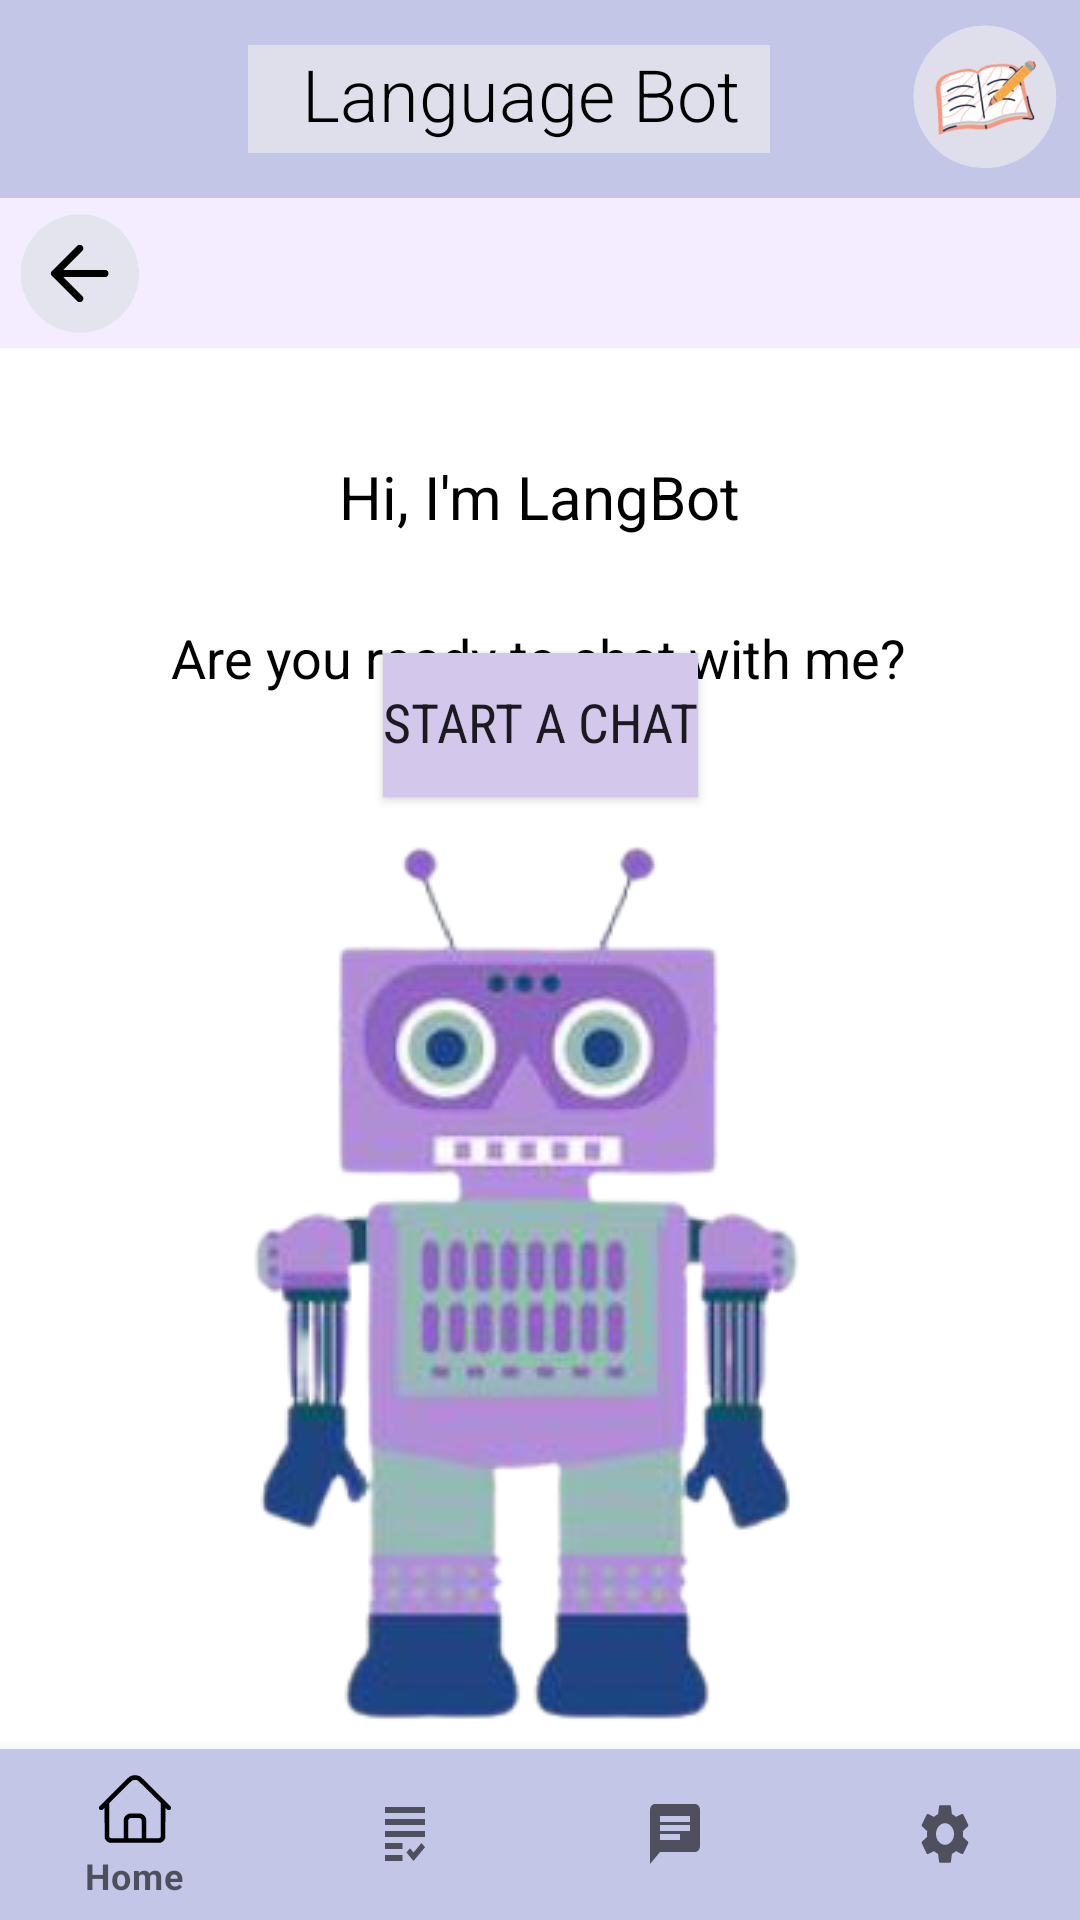

The Android layout XML behind this screen, and the referenced resources:
<!-- AndroidManifest.xml: application theme Theme.Phrasely -->
<!-- res/layout/activity_language_bot.xml -->
<?xml version="1.0" encoding="utf-8"?>
<androidx.constraintlayout.widget.ConstraintLayout xmlns:android="http://schemas.android.com/apk/res/android"
    xmlns:app="http://schemas.android.com/apk/res-auto"
    xmlns:tools="http://schemas.android.com/tools"
    android:layout_width="match_parent"
    android:layout_height="match_parent"
    tools:context=".LanguageBot">

    <androidx.constraintlayout.widget.ConstraintLayout
        android:id="@+id/dwww"
        android:layout_width="match_parent"
        android:layout_height="66dp"
        android:background="@color/purpleee"
        android:gravity="top"
        android:padding="0dp"
        android:paddingLeft="0dp"
        android:paddingTop="0dp"
        android:paddingRight="0dp"
        app:layout_constraintEnd_toEndOf="parent"
        app:layout_constraintHorizontal_bias="0.0"
        app:layout_constraintStart_toStartOf="parent"
        app:layout_constraintTop_toTopOf="parent">

        <ImageView
            android:id="@+id/logophraser"
            android:layout_width="64dp"
            android:layout_height="56dp"
            android:contentDescription="logo "
            app:layout_constraintBottom_toBottomOf="parent"
            app:layout_constraintEnd_toEndOf="parent"
            app:layout_constraintTop_toTopOf="parent"
            app:srcCompat="@drawable/small_logo" />

        <TextView
            android:id="@+id/langbottitle"
            android:layout_width="174dp"
            android:layout_height="36dp"
            android:background="#DEDFEA"
            android:fontFamily="sans-serif-light"
            android:text="   Language Bot"
            android:textColor="#000000"
            android:textSize="24sp"
            android:textStyle="normal"
            app:layout_constraintBottom_toBottomOf="parent"
            app:layout_constraintEnd_toStartOf="@+id/logophraser"
            app:layout_constraintHorizontal_bias="0.677"
            app:layout_constraintStart_toStartOf="parent"
            app:layout_constraintTop_toTopOf="parent" />
    </androidx.constraintlayout.widget.ConstraintLayout>
    <androidx.appcompat.widget.Toolbar
        android:id="@+id/toolbar"
        android:layout_width="match_parent"
        android:layout_height="50dp"
        android:background="@color/lightpurple"
        android:minHeight="?attr/actionBarSize"
        android:theme="?attr/actionBarTheme"
        app:layout_constraintEnd_toEndOf="parent"
        app:layout_constraintStart_toStartOf="parent"
        app:layout_constraintTop_toBottomOf="@+id/dwww" />

    <ImageView
        android:id="@+id/backicon"

        android:onClick="goback"

        android:layout_width="41dp"
        android:layout_height="40dp"
        android:layout_marginStart="6dp"
        android:layout_marginLeft="5dp"
        android:layout_marginTop="5dp"
        android:layout_marginBottom="5dp"
        app:layout_constraintBottom_toBottomOf="@+id/toolbar"
        app:layout_constraintStart_toStartOf="parent"
        app:layout_constraintTop_toTopOf="@+id/toolbar"
        app:layout_constraintVertical_bias="0.0"
        app:srcCompat="@drawable/back_logo" />

    //nav bar stuff
    <com.google.android.material.bottomnavigation.BottomNavigationView
        android:id="@+id/bottom_nav"
        android:layout_width="match_parent"
        android:layout_height="57dp"
        android:layout_alignParentBottom="true"
        app:itemBackground="@color/purpleee"
        app:itemIconTint="@drawable/selector"
        app:itemTextColor="@drawable/selector"
        app:layout_constraintBottom_toBottomOf="parent"
        app:layout_constraintEnd_toEndOf="parent"
        app:layout_constraintStart_toStartOf="parent"
        app:menu="@menu/menu_navigation"/>

    <TextView
        android:id="@+id/txtViewlangbotintro"
        android:layout_width="wrap_content"
        android:layout_height="wrap_content"
        android:layout_marginTop="36dp"
        android:text="Hi, I'm LangBot"
        android:textColor="#000000"
        android:textSize="20sp"
        app:layout_constraintBottom_toTopOf="@+id/txtViewlangbotintro2"
        app:layout_constraintEnd_toEndOf="parent"
        app:layout_constraintStart_toStartOf="parent"
        app:layout_constraintTop_toBottomOf="@+id/toolbar" />

    <TextView
        android:id="@+id/txtViewlangbotintro2"
        android:layout_width="wrap_content"
        android:layout_height="wrap_content"
        android:layout_marginTop="28dp"
        android:text="Are you ready to chat with me?"
        android:textColor="#000000"
        android:textSize="18sp"
        app:layout_constraintEnd_toEndOf="parent"
        app:layout_constraintHorizontal_bias="0.497"
        app:layout_constraintStart_toStartOf="parent"
        app:layout_constraintTop_toBottomOf="@+id/txtViewlangbotintro" />

    <ImageView
        android:id="@+id/imageView"
        android:layout_width="wrap_content"
        android:layout_height="wrap_content"
        app:layout_constraintBottom_toTopOf="@+id/bottom_nav"
        app:layout_constraintEnd_toEndOf="parent"
        app:layout_constraintStart_toStartOf="parent"
        app:layout_constraintTop_toBottomOf="@+id/btnStartChat"
        app:srcCompat="@drawable/robot" />

    <Button
        android:id="@+id/btnStartChat"
        android:layout_width="wrap_content"
        android:layout_height="wrap_content"
        android:background="#FFFFFF"
        android:fontFamily="sans-serif-condensed"
        android:includeFontPadding="false"
        android:text="Start a Chat"
        app:cornerRadius="25dp"
        android:textSize="18sp"
        android:textStyle="normal"
        app:backgroundTint="#D3C7EC"
        app:layout_constraintBottom_toTopOf="@+id/imageView"
        app:layout_constraintEnd_toEndOf="parent"
        app:layout_constraintStart_toStartOf="parent"
        app:layout_constraintTop_toBottomOf="@+id/txtViewlangbotintro2" />

</androidx.constraintlayout.widget.ConstraintLayout>
<!-- resources referenced by this layout -->
<resources>
  <color name="lightpurple">#F3EDFF</color>
  <color name="purpleee"> #C4C6E7</color>
  <!-- drawable back_logo: png bitmap (drawable, 9544 bytes) -->
  <!-- drawable robot: png bitmap (drawable-v24, 75624 bytes) -->
  <!-- drawable small_logo: jpg bitmap (drawable, 43046 bytes) -->
  <style name="Theme.Phrasely" parent="Theme.MaterialComponents.DayNight.NoActionBar">
          
          <item name="colorOnPrimary">@color/white</item>
          
          <item name="colorSecondary">@color/teal_200</item>
          <item name="colorSecondaryVariant">@color/teal_700</item>
          <item name="colorOnSecondary">@color/black</item>
          
          <item name="android:statusBarColor" tools:targetApi="l">?attr/colorPrimaryVariant</item>
          
      </style>
  <color name="white">#FFFFFFFF</color>
  <color name="teal_200">#FF03DAC5</color>
  <color name="teal_700">#FF018786</color>
  <color name="black">#FF000000</color>
</resources>
